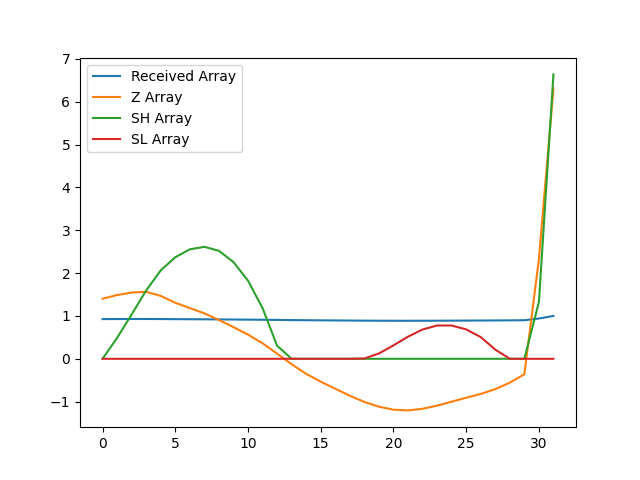

The table this chart was drawn from, first rows:
, index, year, val, Received Array, Z Array, SH Array, SL Array
0, 13250, 1990, 11030, 0.9262, 1.401, 0.0, 0.0
1, 13253, 1991, 11046, 0.9275, 1.488, 0.4878, 0.0
2, 13256, 1992, 11056, 0.9284, 1.545, 1.033, 0.0
3, 13259, 1993, 11059, 0.9286, 1.563, 1.596, 0.0
4, 13262, 1994, 11042, 0.9272, 1.467, 2.063, 0.0
5, 13265, 1995, 11014, 0.9248, 1.307, 2.37, 0.0
6, 13268, 1996, 10992, 0.9229, 1.184, 2.553, 0.0
7, 13271, 1997, 10969, 0.9211, 1.06, 2.613, 0.0
8, 13274, 1998, 10942, 0.9188, 0.9057, 2.519, 0.0
9, 13277, 1999, 10912, 0.9163, 0.7389, 2.258, 0.0
10, 13280, 2000, 10881, 0.9137, 0.5651, 1.823, 0.0
11, 13283, 2001, 10844, 0.9106, 0.361, 1.184, 0.0
12, 13286, 2002, 10801, 0.907, 0.121, 0.3049, 0.0
13, 13289, 2003, 10757, 0.9032, -0.1272, 0.0, 0.0
14, 13292, 2004, 10717, 0.8999, -0.3518, 0.0, 0.0
15, 13295, 2005, 10684, 0.8971, -0.5339, 0.0, 0.0
16, 13298, 2006, 10655, 0.8947, -0.6982, 0.0, 0.0
17, 13301, 2007, 10625, 0.8922, -0.8628, 0.0, 0.0
18, 13304, 2008, 10600, 0.89, -1.007, 0.0, 0.006921
19, 13307, 2009, 10580, 0.8884, -1.117, 0.0, 0.1241
20, 13310, 2010, 10567, 0.8873, -1.188, 0.0, 0.312
21, 13313, 2011, 10564, 0.8871, -1.204, 0.0, 0.5163
22, 13316, 2012, 10571, 0.8876, -1.167, 0.0, 0.6832
23, 13319, 2013, 10584, 0.8887, -1.093, 0.0, 0.7763
24, 13322, 2014, 10601, 0.8901, -1, 0.0, 0.7768
25, 13325, 2015, 10617, 0.8915, -0.9091, 0.0, 0.6859
26, 13328, 2016, 10633, 0.8928, -0.8203, 0.0, 0.5062
27, 13331, 2017, 10653, 0.8945, -0.708, 0.0, 0.2142
28, 13334, 2018, 10680, 0.8968, -0.5579, 0.0, 0.0
29, 13337, 2019, 10715, 0.8998, -0.3597, 0.0, 0.0
30, 13340, 2020, 11196, 0.9401, 2.325, 1.325, 0.0
31, 13343, 2021, 11909, 1.0, 6.311, 6.636, 0.0
